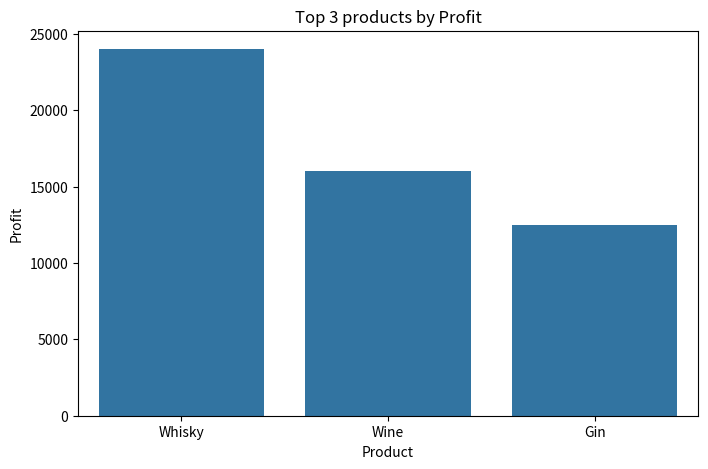

Here is the Python script that generated this plot:
import pandas as pd
import matplotlib.pyplot as plt
import seaborn as sns


data = {
    "Product": ["Beer", "Wine", "Whisky", "Vodka", "Gin"],
    "Quantity_Sold": [120, 80, 60, 40, 50],
    "Price": [250, 800, 1500, 1200, 900],
    "Cost": [180, 600, 1100, 900, 650]
}

df = pd.DataFrame(data)

df["Revenue"] = df["Quantity_Sold"] * df["Price"]
df["Profit"] = (df["Price"] - df["Cost"]) * df["Quantity_Sold"]
df["Profit_Margin_%"] = (df["Profit"] / df["Revenue"]) * 100


# SALES BY PRODUCT BAR CHART


# plt.figure(figsize = (8,5))
# plt.bar(df["Product"], df["Revenue"])
# plt.title("Revenue by product")
# plt.xlabel("product")
# plt.ylabel("Revenue")
# plt.show()

# PROFIT COMPARISON
# plt.figure(figsize=(8, 5))
# sns.barplot(x="Product", y ="Profit", data = df)
# plt.title("profit by product")
# plt.show()


# PROFIT MARGIN VISUALIZATION

# plt.figure(figsize=(8, 5))
# sns.lineplot(x= "Product", y = "Profit_Margin_%", data = df, markers="o")
# plt.title("profit margin by product")
# plt.ylabel("profit margin (%)")
# plt.xlabel("Products")
# plt.show()


# Quantity sold per product

# plt.figure(figsize=(8, 5))
# sns.barplot(x="Product", y ="Quantity_Sold", data = df)
# plt.title("Quantity sold per product")
# plt.xlabel("Product")
# plt.ylabel("Quantity sold")
# plt.show()

# Top 3 products by profit
top_3_profit = df.nlargest(3, "Profit")[["Product", "Profit"]]
plt.figure(figsize=(8,5))
sns.barplot(x="Product", y="Profit", data=top_3_profit)

plt.title("Top 3 products by Profit")
plt.xlabel("Product")
plt.ylabel("Profit")
plt.show()
